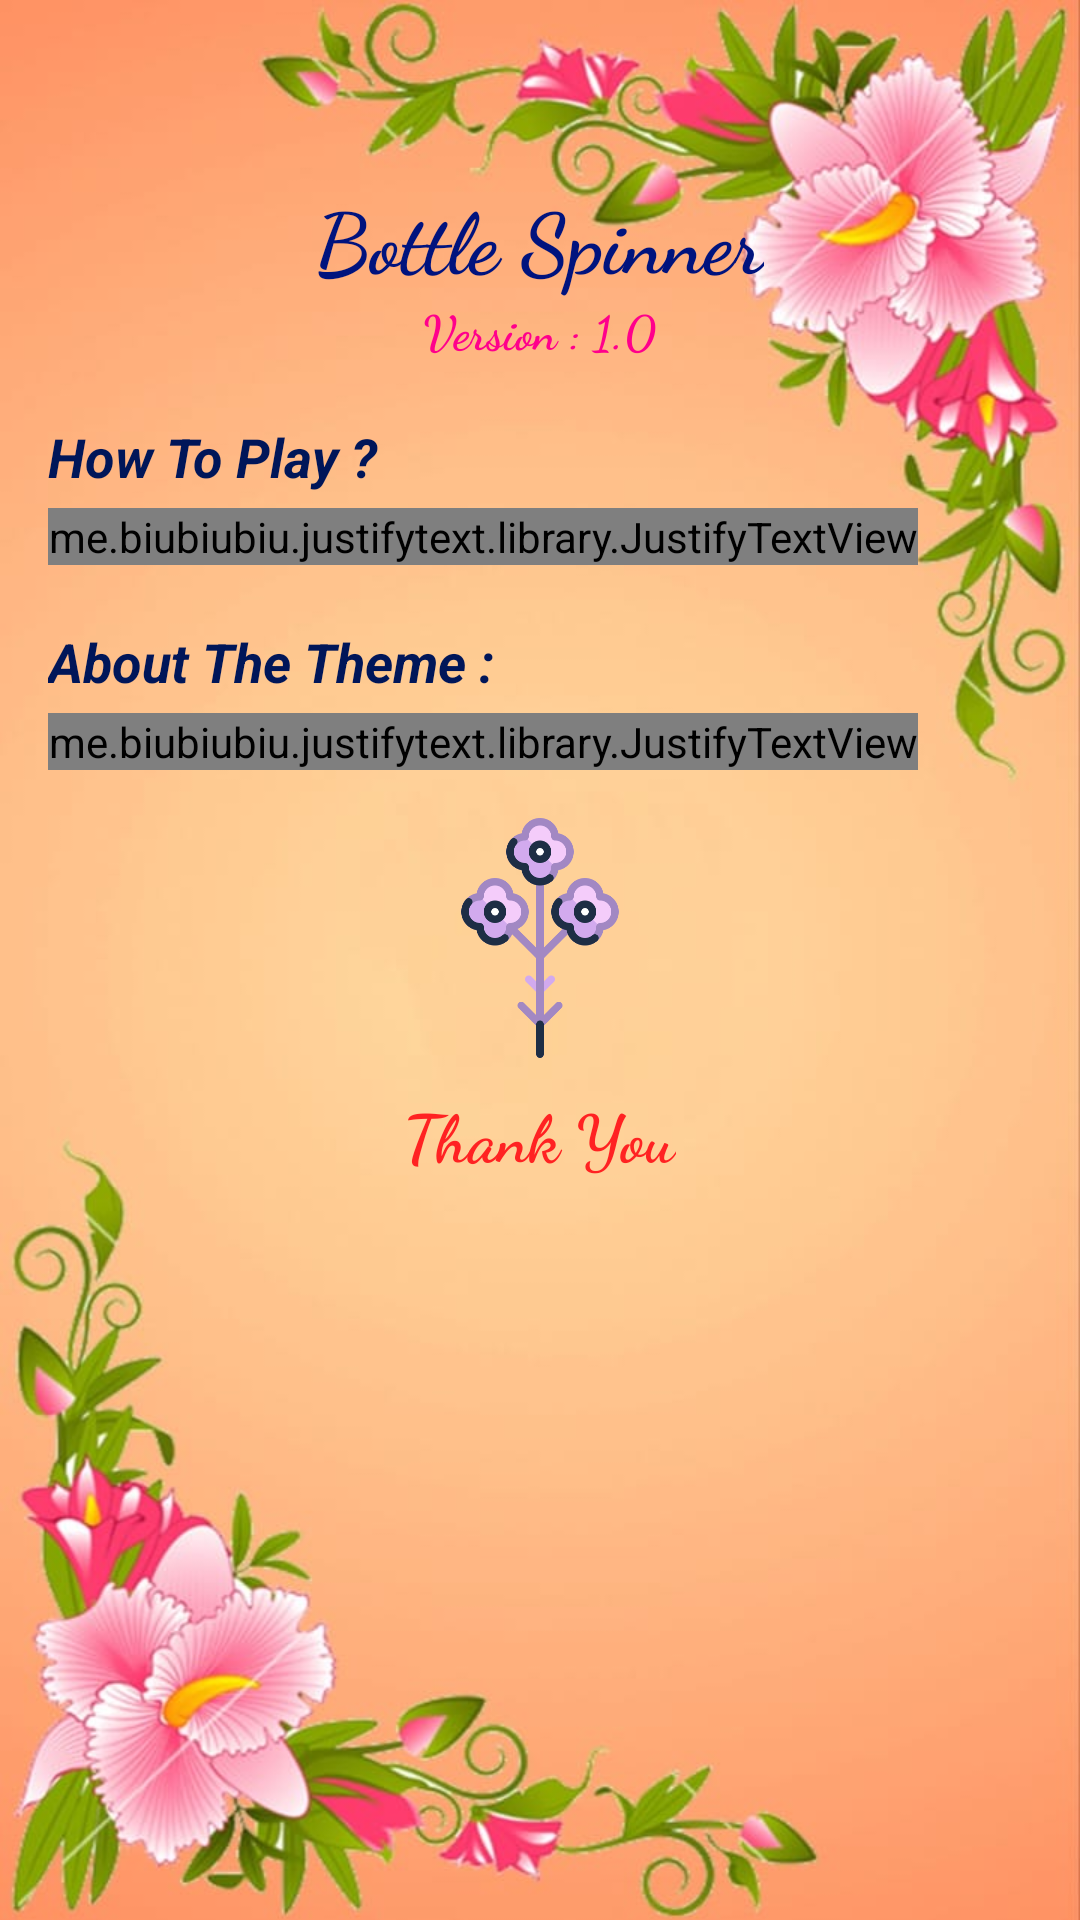

Layout XML and referenced resources for this Android screen:
<!-- AndroidManifest.xml: application theme Theme.BottleSpinnerDemo -->
<!-- res/layout/fragment_about_u_s.xml -->
<?xml version="1.0" encoding="utf-8"?>
<FrameLayout xmlns:android="http://schemas.android.com/apk/res/android"
    xmlns:tools="http://schemas.android.com/tools"
    android:layout_width="match_parent"
    android:layout_height="match_parent"
    tools:context=".AboutUSFragment">

    <LinearLayout
        android:layout_width="match_parent"
        android:layout_height="match_parent"
        android:background="@drawable/frag_back"
        android:orientation="vertical"
        >

    <TextView
        android:layout_marginTop="60dp"
        android:layout_width="wrap_content"
        android:layout_height="wrap_content"
        android:text="Bottle Spinner"
        android:textSize="28sp"
        android:textStyle="bold"
        android:fontFamily="cursive"
        android:layout_gravity="center_horizontal"
        android:textColor="#00137E"
        />
    <TextView
        android:layout_width="wrap_content"
        android:layout_height="wrap_content"
        android:text="Version : 1.0"
        android:textSize="16sp"
        android:textStyle="bold"
        android:fontFamily="cursive"
        android:layout_gravity="center_horizontal"
        android:textColor="#FF008C"
        />

        <View
            android:padding="20dp"
            android:layout_width="match_parent"
            android:layout_height="4dp"
            android:layout_marginBottom="15dp"
            android:backgroundTint="@color/black"
            />

        <TextView

            android:layout_marginLeft="16dp"
            android:layout_width="wrap_content"
            android:layout_height="wrap_content"
            android:text="How To Play ?"
            android:textStyle="bold|italic"
            android:textSize="18sp"
            android:textColor="#001659"
            android:layout_marginBottom="5dp"
            />
        <me.biubiubiu.justifytext.library.JustifyTextView
            android:layout_marginLeft="16dp"
            android:id="@+id/howtoPlayJustifyId"
            android:layout_width="wrap_content"
            android:layout_height="wrap_content"
            android:textColor="#000000"
            android:text="@string/howToPlayText"
            android:textAlignment="center"/>

        <TextView
            android:layout_marginBottom="5dp"
            android:layout_marginLeft="16dp"
            android:layout_marginTop="20dp"
            android:layout_width="wrap_content"
            android:layout_height="wrap_content"
            android:text="About The Theme : "
            android:textStyle="bold|italic"
            android:textSize="18sp"
            android:textColor="#001659"
            />
        <me.biubiubiu.justifytext.library.JustifyTextView
            android:layout_marginLeft="16dp"
            android:id="@+id/AboutTheThemeJustifyId"
            android:textColor="#000000"
            android:layout_width="wrap_content"
            android:layout_height="wrap_content"
            android:text="@string/aboutTheTheme"
            />


        <ImageView
            android:layout_marginTop="16dp"
            android:layout_width="80dp"
            android:layout_height="80dp"
            android:src="@drawable/flower"
            android:layout_gravity="center"

            />
        <TextView
            android:layout_marginTop="10dp"
            android:layout_width="wrap_content"
            android:layout_height="wrap_content"
            android:text="Thank You"
            android:textSize="22sp"
            android:textStyle="bold"
            android:fontFamily="cursive"
            android:textColor="#ff22"
            android:layout_gravity="center"
            />



    </LinearLayout>

</FrameLayout>
<!-- resources referenced by this layout -->
<resources>
  <!-- drawable flower: png bitmap (drawable, 23335 bytes) -->
  <!-- drawable frag_back: png bitmap (drawable, 614554 bytes) -->
  <string name="aboutTheTheme">From Navigation Menu(Upper left corner icon) you can change the theme by clicking the "Theme"
      Have fun by playing "BOTTLE SPINNER GAME"\n</string>
  <string name="howToPlayText">In the "Bottle Spinner Game" one Player click on the bottle and then
          bottle starts spinning clock wise and also anti clock wise.The bottle then stops and shows one
          action the player has to do the person whome the bottle points when it stops spinning.
          The "ACTION" or "TASK" will given by the person at rear end of the bottle.\n </string>
  <style name="Theme.BottleSpinnerDemo" parent="Theme.MaterialComponents.DayNight.DarkActionBar">
          
          <item name="colorPrimary">@color/purple_500</item>
          <item name="colorPrimaryVariant">@color/purple_700</item>
          <item name="colorOnPrimary">@color/white</item>
          
          <item name="colorSecondary">@color/teal_200</item>
          <item name="colorSecondaryVariant">@color/teal_700</item>
          <item name="colorOnSecondary">@color/black</item>
          
          <item name="android:statusBarColor" tools:targetApi="l">?attr/colorPrimaryVariant</item>
          
      </style>
  <!-- not gathered from this repository: default colours our renderer supplied (Android Studio template values) -->
  <color name="purple_500">#FF6200EE</color>
  <color name="purple_700">#FF3700B3</color>
  <color name="teal_200">#FF03DAC5</color>
  <color name="teal_700">#FF018786</color>
  <color name="black">#FF000000</color>
  <color name="white">#FFFFFFFF</color>
</resources>
